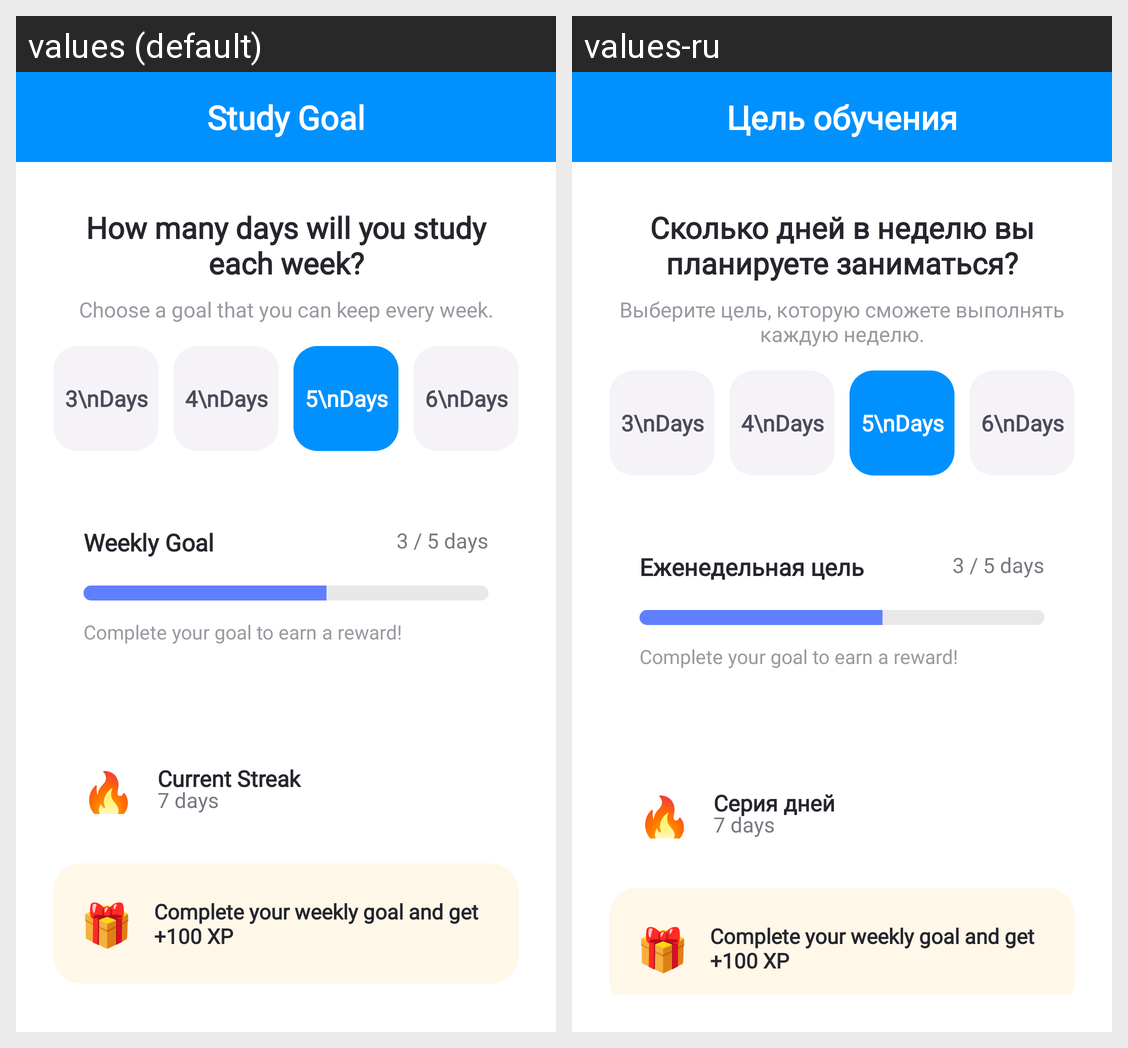

Translations of the strings shown on this Android screen, per locale in the grid:
Android screen res/layout/fragment_task.xml rendered under 2 locales, left to right: values (default), values-ru. Device: Nexus 5 (rendered at 1080×1920; each locale shown at half size, 540×960, under a caption strip naming it); theme Theme.LanguageLearning.
Strings drawn on this screen, with the default value and each locale's value (text and hints the layout hard-codes, and strings that could not be matched under every locale, appear in the picture but are not listed):

study_goal
  values: Study Goal
  values-ru: Цель обучения

question_how_many_days
  values: How many days will you study each week?
  values-ru: Сколько дней в неделю вы планируете заниматься?

subtitle_choose_goal
  values: Choose a goal that you can keep every week.
  values-ru: Выберите цель, которую сможете выполнять каждую неделю.

weekly_goal
  values: Weekly Goal
  values-ru: Еженедельная цель

current_streak
  values: Current Streak
  values-ru: Серия дней
